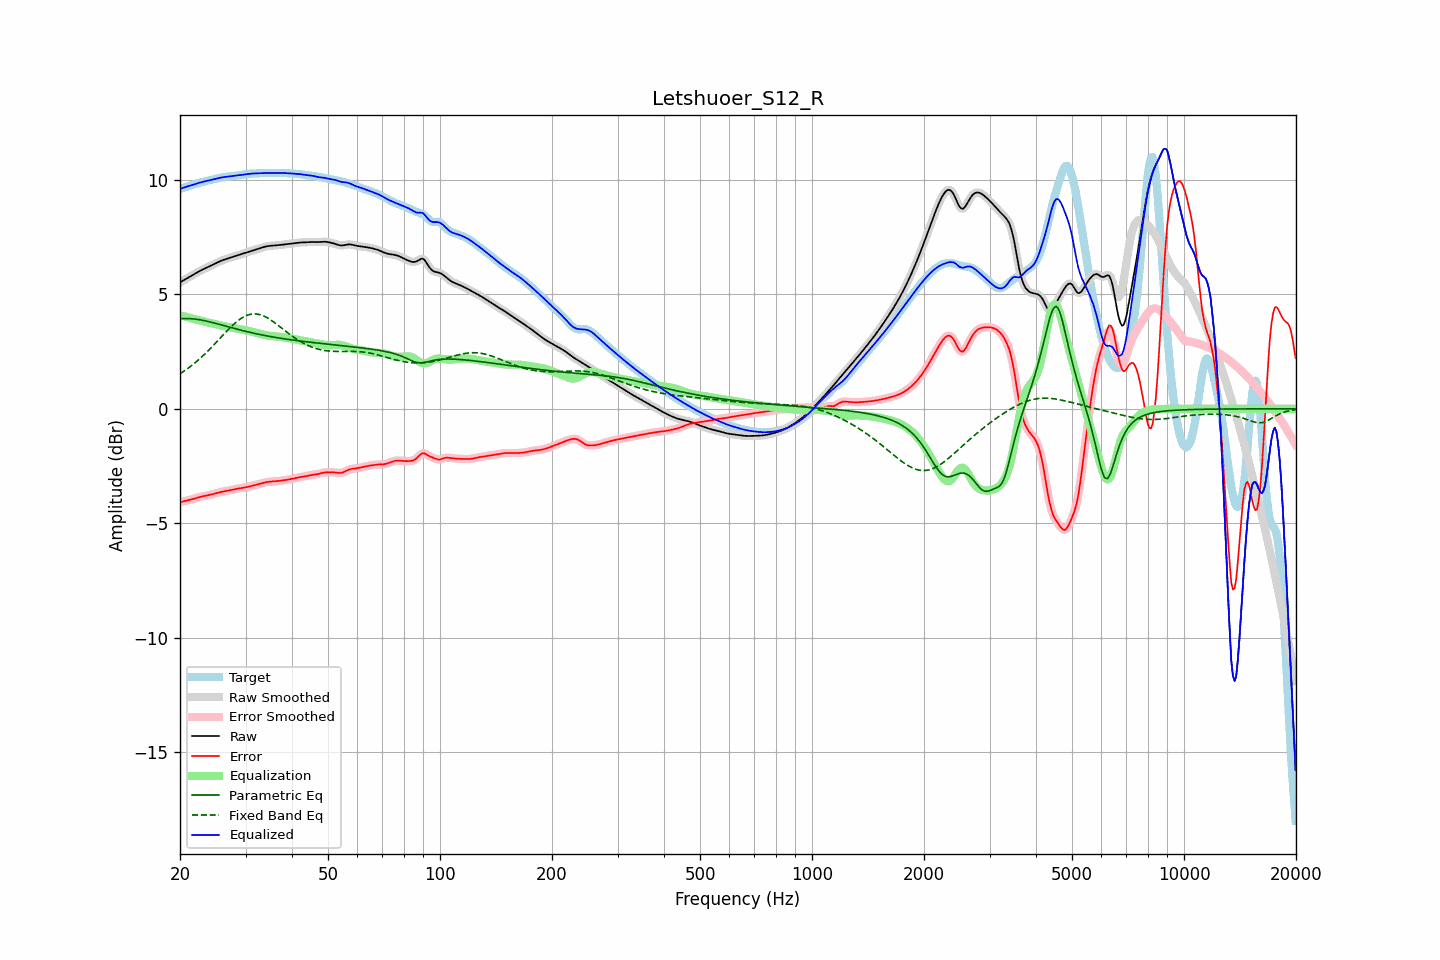

Values plotted in this chart, from the file beside it:
frequency, raw, error, smoothed, error_smoothed, equalization, parametric_eq, fixed_band_eq, equalized_raw, equalized_smoothed, target
20.00, 5.52, -4.09, 5.52, -4.09, 4.09, 3.94, 1.53, 9.61, 9.61, 9.61
20.20, 5.56, -4.07, 5.56, -4.07, 4.07, 3.94, 1.58, 9.63, 9.63, 9.63
20.40, 5.61, -4.05, 5.61, -4.05, 4.05, 3.95, 1.62, 9.66, 9.66, 9.65
20.61, 5.65, -4.03, 5.65, -4.03, 4.03, 3.95, 1.67, 9.68, 9.68, 9.68
20.81, 5.69, -4.01, 5.69, -4.01, 4.01, 3.95, 1.72, 9.70, 9.70, 9.70
21.02, 5.73, -4.00, 5.73, -4.00, 4.00, 3.94, 1.77, 9.72, 9.72, 9.72
21.23, 5.77, -3.98, 5.77, -3.98, 3.98, 3.94, 1.82, 9.74, 9.74, 9.75
21.44, 5.81, -3.96, 5.81, -3.96, 3.96, 3.94, 1.88, 9.77, 9.77, 9.77
21.66, 5.85, -3.94, 5.85, -3.94, 3.94, 3.93, 1.93, 9.79, 9.79, 9.79
21.87, 5.89, -3.92, 5.89, -3.92, 3.92, 3.92, 1.99, 9.81, 9.81, 9.81
22.09, 5.93, -3.90, 5.93, -3.90, 3.90, 3.91, 2.05, 9.83, 9.83, 9.83
22.31, 5.97, -3.88, 5.97, -3.88, 3.88, 3.90, 2.11, 9.86, 9.86, 9.85
22.54, 6.01, -3.86, 6.01, -3.86, 3.86, 3.89, 2.17, 9.88, 9.88, 9.87
22.76, 6.05, -3.84, 6.05, -3.84, 3.85, 3.88, 2.23, 9.90, 9.90, 9.89
22.99, 6.08, -3.83, 6.08, -3.83, 3.83, 3.87, 2.30, 9.91, 9.91, 9.91
23.22, 6.12, -3.81, 6.12, -3.81, 3.81, 3.85, 2.36, 9.93, 9.93, 9.93
23.45, 6.15, -3.80, 6.15, -3.80, 3.80, 3.84, 2.43, 9.95, 9.95, 9.95
23.69, 6.18, -3.79, 6.18, -3.79, 3.79, 3.82, 2.50, 9.96, 9.96, 9.97
23.92, 6.21, -3.77, 6.21, -3.77, 3.77, 3.81, 2.57, 9.98, 9.98, 9.98
24.16, 6.24, -3.76, 6.24, -3.76, 3.75, 3.79, 2.64, 10.00, 10.00, 10.00
24.40, 6.28, -3.74, 6.28, -3.74, 3.74, 3.77, 2.71, 10.01, 10.01, 10.02
24.65, 6.31, -3.72, 6.31, -3.72, 3.72, 3.76, 2.79, 10.03, 10.03, 10.03
24.89, 6.35, -3.70, 6.35, -3.70, 3.70, 3.74, 2.86, 10.05, 10.05, 10.05
25.14, 6.38, -3.68, 6.38, -3.68, 3.68, 3.72, 2.94, 10.07, 10.07, 10.06
25.39, 6.42, -3.66, 6.42, -3.66, 3.66, 3.70, 3.01, 10.08, 10.08, 10.08
25.65, 6.45, -3.64, 6.45, -3.64, 3.65, 3.68, 3.09, 10.10, 10.10, 10.09
25.91, 6.48, -3.63, 6.48, -3.63, 3.63, 3.66, 3.16, 10.11, 10.11, 10.11
26.16, 6.51, -3.61, 6.51, -3.61, 3.61, 3.64, 3.24, 10.12, 10.12, 10.12
26.43, 6.53, -3.60, 6.53, -3.60, 3.60, 3.62, 3.31, 10.13, 10.13, 10.13
26.69, 6.55, -3.59, 6.55, -3.59, 3.59, 3.60, 3.39, 10.14, 10.14, 10.14
26.96, 6.58, -3.58, 6.58, -3.58, 3.57, 3.58, 3.46, 10.15, 10.15, 10.15
27.23, 6.60, -3.56, 6.60, -3.56, 3.56, 3.56, 3.53, 10.16, 10.16, 10.16
27.50, 6.62, -3.55, 6.62, -3.55, 3.55, 3.55, 3.60, 10.17, 10.17, 10.17
27.77, 6.64, -3.53, 6.64, -3.53, 3.53, 3.53, 3.67, 10.17, 10.17, 10.17
28.05, 6.67, -3.52, 6.66, -3.52, 3.52, 3.51, 3.73, 10.18, 10.18, 10.18
28.33, 6.69, -3.50, 6.69, -3.50, 3.50, 3.49, 3.79, 10.19, 10.19, 10.19
28.62, 6.71, -3.49, 6.71, -3.49, 3.49, 3.47, 3.85, 10.20, 10.20, 10.20
28.90, 6.73, -3.48, 6.73, -3.48, 3.48, 3.45, 3.90, 10.21, 10.21, 10.21
29.19, 6.75, -3.46, 6.75, -3.47, 3.47, 3.43, 3.95, 10.22, 10.22, 10.22
29.48, 6.78, -3.46, 6.78, -3.45, 3.45, 3.42, 3.99, 10.23, 10.23, 10.23
29.78, 6.80, -3.44, 6.80, -3.44, 3.44, 3.40, 4.03, 10.24, 10.24, 10.24
30.08, 6.82, -3.43, 6.82, -3.43, 3.43, 3.38, 4.06, 10.25, 10.25, 10.25
30.38, 6.84, -3.42, 6.84, -3.42, 3.41, 3.36, 4.09, 10.26, 10.26, 10.26
30.68, 6.87, -3.40, 6.87, -3.40, 3.40, 3.35, 4.12, 10.27, 10.27, 10.27
30.99, 6.89, -3.38, 6.89, -3.38, 3.38, 3.33, 4.13, 10.28, 10.28, 10.28
31.30, 6.91, -3.37, 6.91, -3.37, 3.37, 3.32, 4.14, 10.28, 10.28, 10.28
31.61, 6.94, -3.35, 6.94, -3.35, 3.35, 3.30, 4.15, 10.28, 10.28, 10.28
31.93, 6.96, -3.33, 6.96, -3.33, 3.33, 3.29, 4.15, 10.29, 10.29, 10.29
32.24, 6.98, -3.31, 6.98, -3.31, 3.31, 3.27, 4.14, 10.29, 10.29, 10.29
32.57, 7.00, -3.29, 7.00, -3.29, 3.29, 3.26, 4.13, 10.29, 10.29, 10.29
32.89, 7.02, -3.27, 7.02, -3.27, 3.27, 3.24, 4.11, 10.29, 10.29, 10.30
33.22, 7.04, -3.25, 7.04, -3.25, 3.25, 3.23, 4.08, 10.30, 10.30, 10.30
33.55, 7.07, -3.23, 7.07, -3.23, 3.24, 3.21, 4.06, 10.30, 10.30, 10.30
33.89, 7.08, -3.22, 7.08, -3.22, 3.22, 3.20, 4.02, 10.31, 10.30, 10.30
34.23, 7.10, -3.20, 7.10, -3.20, 3.21, 3.19, 3.99, 10.31, 10.31, 10.30
34.57, 7.11, -3.19, 7.11, -3.19, 3.20, 3.17, 3.95, 10.31, 10.31, 10.30
34.92, 7.12, -3.19, 7.12, -3.19, 3.19, 3.16, 3.90, 10.31, 10.31, 10.31
35.27, 7.13, -3.18, 7.13, -3.18, 3.18, 3.15, 3.86, 10.31, 10.31, 10.31
35.62, 7.13, -3.18, 7.13, -3.18, 3.17, 3.14, 3.81, 10.31, 10.30, 10.31
35.97, 7.14, -3.17, 7.14, -3.17, 3.17, 3.12, 3.76, 10.30, 10.30, 10.31
... 635 more rows
